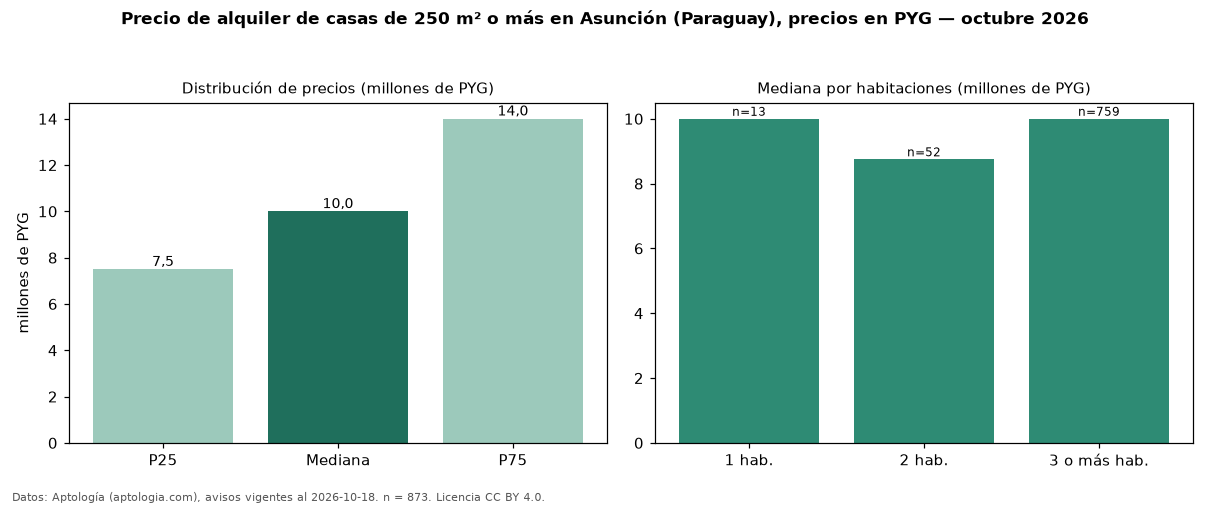

Values plotted in this chart, from the file beside it:
seccion, metrica, valor, moneda, n
filtro, area6, de 250 m² o más, , 873
precio, p25, 7500000, PYG, 873
precio, mediana, 10000000, PYG, 873
precio, p75, 14000000, PYG, 873
precio, minimo, 2200000, PYG, 873
precio, maximo, 30000000, PYG, 873
m2, mediana_precio_m2, 28000, PYG, 861
m2, area_mediana_m2, 360.0, m2, 861
banos, mediana_banos, 3.0, , 
parqueadero, pct_con_parqueadero, 100.0, %, 692
habitaciones, 1, 10000000, PYG, 13
habitaciones, 2, 8750000, PYG, 52
habitaciones, 3+, 10000000, PYG, 759
fuente, fecha_datos, 2026-10-18, , 
fuente, atribucion, https://www.aptologia.com/py/alquiler/as…, , 
fuente, licencia, CC BY 4.0, , 
